Run: headless pygame with SDL's dummy video driver; simulated clock (each Clock.tick advances the game by its frame time, no real sleeping); random seed 0; keys injected as events and as key.get_pressed() state; mouse plan: one left click at the window centre at the start of phase 2, then a move to the lower-right quarter at the start of phase 3.
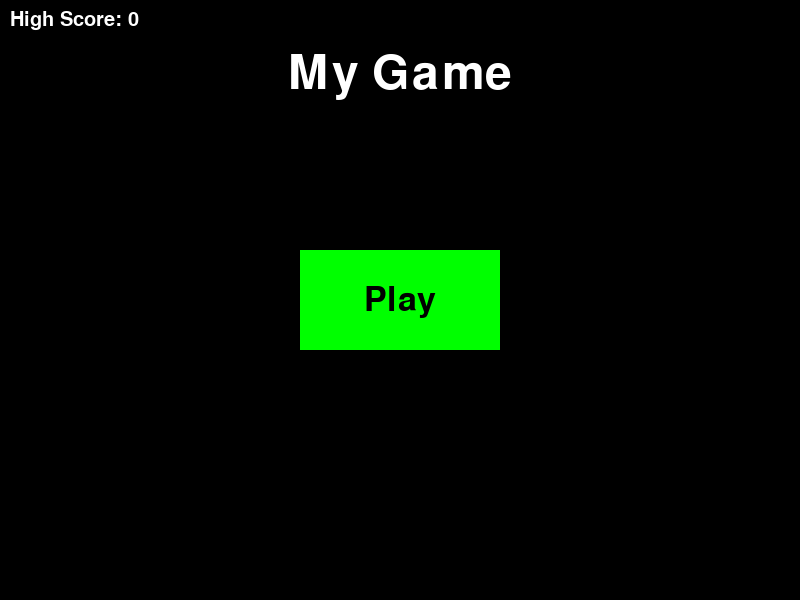
Frame 1 of 4 · flips 1–60 · no input
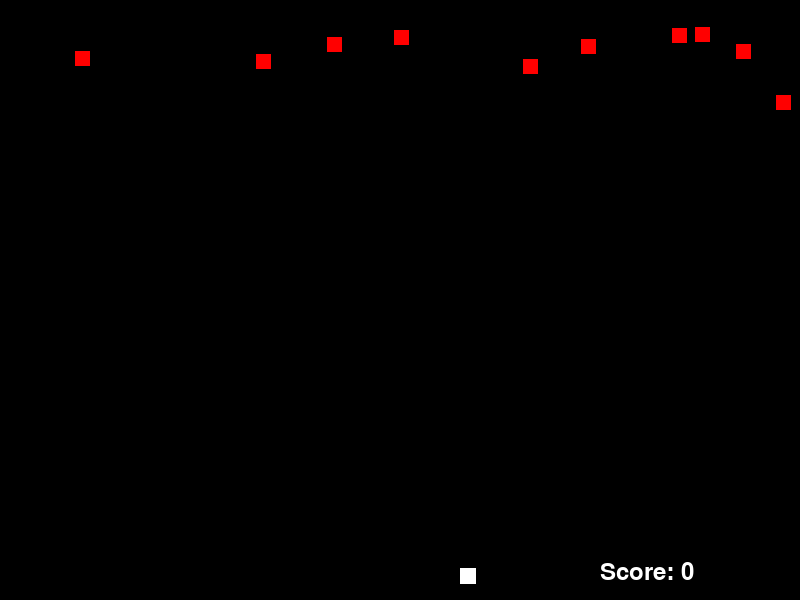
Frame 2 of 4 · flips 61–180 · clicked the window centre · tapped SPACE, RETURN · held RIGHT (→), D
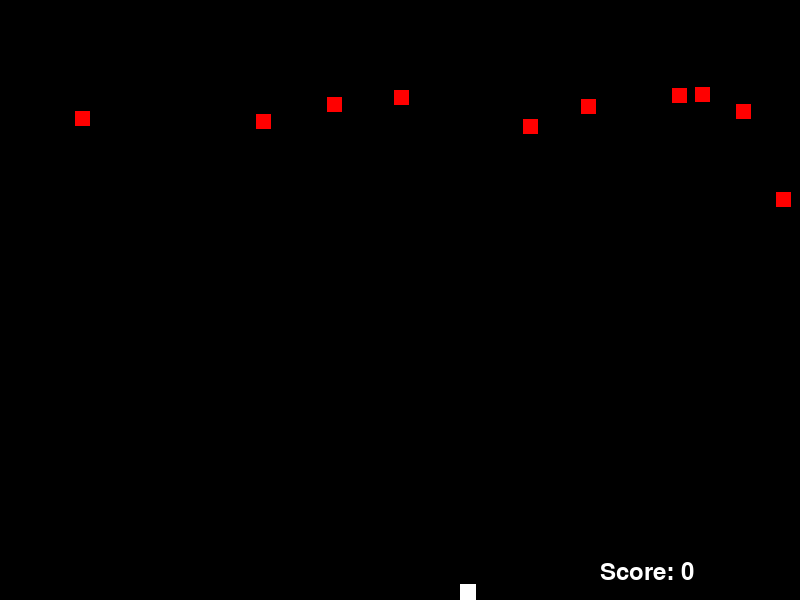
Frame 3 of 4 · flips 181–300 · moved the mouse to the lower-right quarter · held DOWN (↓), S
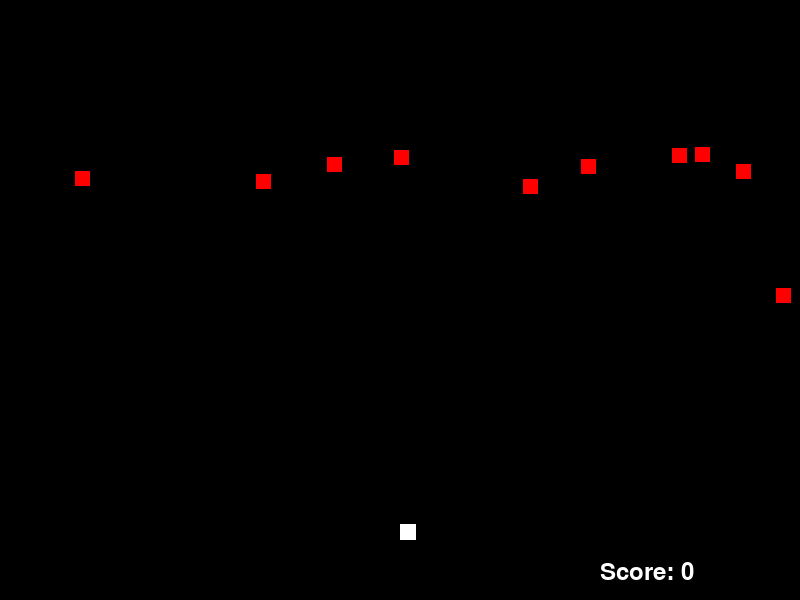
Frame 4 of 4 · flips 301–420 · held LEFT (←), A, UP (↑), W

The pygame program that drew these frames:

import pygame, sys, random

#Initialize Pygame
pygame.init()

#Screen dimensions
SCREEN_WIDTH, SCREEN_HEIGHT = 800, 600
screen = pygame.display.set_mode((SCREEN_WIDTH, SCREEN_HEIGHT))

#Colours 
BLACK = (0, 0, 0)
WHITE = (255, 255, 255)
RED = (255, 0, 0)
GREEN = (0, 255, 0)
BLUE = (0, 0, 255)

#Fonts
pygame.font.init()  # Initialize font module
title_font = pygame.font.SysFont("comicsans", 70)
button_font = pygame.font.SysFont("comicsans", 50)
score_font = pygame.font.SysFont("comicsans", 30)

#Game over fonts
game_over_font = pygame.font.SysFont("comicsans", 70)
options_font = pygame.font.SysFont("comicsans", 50)

#High score
high_score = 0

#Button dimensions and position
button_width = 200
button_height = 100
button_x = SCREEN_WIDTH // 2 - button_width // 2
button_y = SCREEN_HEIGHT // 2 - button_height // 2

#replay buttons
replay_button_width = 200
replay_button_height = 100
replay_button_x = SCREEN_WIDTH // 2 - replay_button_width // 2
replay_button_y = SCREEN_HEIGHT // 2 + 50  #Under the Game Over text

#Player
player_size = 16
player_pos = [SCREEN_WIDTH//2, SCREEN_HEIGHT-2*player_size]
player_speed = 0.5

#Enemy
enemy_size = 15
enemy_speed = 0.8
enemy_pos = [random.randint(0, SCREEN_WIDTH-enemy_size), 0]
enemy_list = [{"pos": enemy_pos, "speed": enemy_speed}]

#Bullet
bullet_height = 20
bullet_width = 10
bullet_speed = 20
bullet_list = []

score = 0
game_state = "menu" #Possible states: "menu", "playing", "game_over"

def drop_enemies(enemy_list):
    delay = random.random()
    #Adjust spawn threshold based on score
    threshold = max(0.1 - (score // 5) * 0.01, 0.02)
    #Increase max enemies on screen based on score
    max_enemies = 10 + (score // 50)
    
    if len(enemy_list) < max_enemies and delay < threshold:
        #Choose spawn side based on score, with new sides introduced at higher scores
        side = random.choice(['top', 'left', 'right', 'bottom']) if score > 1000 else 'top'
        x_pos, y_pos = get_spawn_position(side)
        #Create enemy with varied speed
        enemy_speed = 0.5 + (score // 5000) * 0.05
        enemy_list.append({"pos": [x_pos, y_pos], "speed": enemy_speed, "type": "bullet", "side": side})
    
        if score > 150:
            #spawn bullet enemies from all sides
            side = random.choice(['top', 'left', 'right', 'bottom'])
            x_pos, y_pos = get_spawn_position(side)
            bullet_enemy_speed = 0.5 + (score // 5000) * 0.05 
            enemy_list.append({"pos": [x_pos, y_pos], "speed": bullet_enemy_speed, "type": "bullet", "side": side})


def get_spawn_position(side):
    if side == 'top':
        return random.randint(0, SCREEN_WIDTH - enemy_size), 0
    elif side == 'left':
        return 0, random.randint(0, SCREEN_HEIGHT - enemy_size)
    elif side == 'right':
        return SCREEN_WIDTH - enemy_size, random.randint(0, SCREEN_HEIGHT - enemy_size)
    elif side == 'bottom':
        return random.randint(0, SCREEN_WIDTH - enemy_size), SCREEN_HEIGHT - enemy_size



#Creates enemy
def draw_enemies(enemy_list):
    for enemy in enemy_list:
        enemy_pos = enemy["pos"]
        pygame.draw.rect(screen, RED, (enemy_pos[0], enemy_pos[1], enemy_size, enemy_size))

#Changes the position of an enemy
def update_enemy_positions(enemy_list, score):
    for enemy in enemy_list[:]:
        #non-bullet enemies simply move downwards, no 'side' key needed
        if 'type' in enemy and enemy['type'] == "bullet":
            side = enemy.get("side", "top")  #Defaults to "top" if 'side' key doesn't exist
            if side == "top":
                enemy["pos"][1] += enemy["speed"]
            elif side == "bottom":
                enemy["pos"][1] -= enemy["speed"]
            elif side == "left":
                enemy["pos"][0] += enemy["speed"]
            elif side == "right":
                enemy["pos"][0] -= enemy["speed"]
            # Additional logic for other sides
        else:
            enemy["pos"][1] += enemy["speed"]

        #Remove enemy if it goes off-screen
        if enemy["pos"][1] >= SCREEN_HEIGHT or enemy["pos"][1] < 0 or enemy["pos"][0] >= SCREEN_WIDTH or enemy["pos"][0] < 0:
            enemy_list.remove(enemy)
            score += 1
    return score


#Checks if an enemy has hit the player
def detect_collision(enemy, player_pos):
    e_x, e_y = enemy["pos"]  #Extracting enemy position
    p_x, p_y = player_pos

    if (e_x >= p_x and e_x < (p_x + player_size)) or (p_x >= e_x and p_x < (e_x + enemy_size)):
        if (e_y >= p_y and e_y < (p_y + player_size)) or (p_y >= e_y and p_y < (e_y + enemy_size)):
            return True
    return False

def collision_check(enemy_list, player_pos):
    for enemy in enemy_list:
        if detect_collision(enemy, player_pos):
            return True
    return False


def show_score(score):
    font = pygame.font.SysFont("monospace", 35)
    score_text = "Score: " + str(score)
    label = font.render(score_text, 1, WHITE)
    screen.blit(label, (SCREEN_WIDTH - 200, SCREEN_HEIGHT -40))

def main_menu():
    global game_state  #Access the global game_state variable
    menu_running = True
    while menu_running:
        draw_main_menu(high_score)
        for event in pygame.event.get():
            if event.type == pygame.QUIT:
                return "quit"  #Return a state indicating the game should quit
            if event.type == pygame.MOUSEBUTTONDOWN:
                mouse_x, mouse_y = pygame.mouse.get_pos()
                if button_x <= mouse_x <= button_x + button_width and button_y <= mouse_y <= button_y + button_height:
                    game_state = "playing"  #Update game state to start playing
                    menu_running = False
    return game_state


def draw_main_menu(high_score):
    screen.fill(BLACK)
    #Title
    title_text = title_font.render("My Game", True, WHITE)
    screen.blit(title_text, (SCREEN_WIDTH // 2 - title_text.get_width() // 2, 50))
    
    #Play Button
    pygame.draw.rect(screen, GREEN, (button_x, button_y, button_width, button_height))
    button_text = button_font.render("Play", True, BLACK)
    screen.blit(button_text, (button_x + button_width // 2 - button_text.get_width() // 2, button_y + button_height // 2 - button_text.get_height() // 2))
    
    #High Score
    high_score_text = score_font.render(f"High Score: {high_score}", True, WHITE)
    screen.blit(high_score_text, (10, 10))

    pygame.display.update()

def draw_game_over_menu():
    screen.fill(BLACK)
    #Game over text on screen
    game_over_text = game_over_font.render("Game Over", True, RED)
    screen.blit(game_over_text, (SCREEN_WIDTH // 2 - game_over_text.get_width() // 2, SCREEN_HEIGHT // 2 - game_over_text.get_height() // 2 - 50))
    
    #Replay/ play again button
    pygame.draw.rect(screen, GREEN, (replay_button_x, replay_button_y, replay_button_width, replay_button_height))
    replay_text = options_font.render("Replay", True, BLACK)
    screen.blit(replay_text, (replay_button_x + replay_button_width // 2 - replay_text.get_width() // 2, replay_button_y + replay_button_height // 2 - replay_text.get_height() // 2))
    
    pygame.display.update()

def game_over_screen():
    global game_state
    game_over_running = True
    while game_over_running:
        draw_game_over_menu()
        for event in pygame.event.get():
            if event.type == pygame.QUIT:
                return "quit"
            if event.type == pygame.MOUSEBUTTONDOWN:
                #Define replay_button bounds as you did for the play button
                mouse_x, mouse_y = pygame.mouse.get_pos()
                if replay_button_x <= mouse_x <= replay_button_x + replay_button_width and replay_button_y <= mouse_y <= replay_button_y + replay_button_height:
                    game_state = "menu"  #Or directly "playing" if restarting the game
                    game_over_running = False
    return game_state


def game_loop():
    global score, player_pos, enemy_list, game_state  #Access global variables
    #Initialize/reset game state variables as needed
    score = 0
    player_pos = [SCREEN_WIDTH // 2, SCREEN_HEIGHT - 2 * player_size]
    enemy_list = [{"pos": [random.randint(0, SCREEN_WIDTH - enemy_size), 0], "speed": enemy_speed}]
    
    while True:
        for event in pygame.event.get():
            if event.type == pygame.QUIT:
                return "quit"
    
        #Player movement
        keys = pygame.key.get_pressed()
        if keys[pygame.K_LEFT] and player_pos[0] > 0:
            player_pos[0] -= player_speed

        if keys[pygame.K_RIGHT] and player_pos[0] + player_size < SCREEN_WIDTH:
            player_pos[0] += player_speed
            
        if keys[pygame.K_UP] and player_pos[1] > 0:
            player_pos[1] -= player_speed

        if keys[pygame.K_DOWN] and player_pos[1] < SCREEN_HEIGHT-player_size:
            player_pos[1] += player_speed
            

        screen.fill(BLACK)

        #Enemy updates
        drop_enemies(enemy_list)
        score = update_enemy_positions(enemy_list, score)
        draw_enemies(enemy_list)
        
        
        #Display in-game
        show_score(score)
        


        pygame.draw.rect(screen, WHITE, (player_pos[0], player_pos[1], player_size, player_size))
        pygame.display.update()
            
        #Check for collision with player
        if collision_check(enemy_list, player_pos):
            game_state = "game_over"
            return game_state  #Return to transition to the game over screen
        
while True:
    if game_state == "menu":
        game_state = main_menu()
    elif game_state == "playing":
        game_state = game_loop()
    elif game_state == "game_over":
        if (score > high_score):
            high_score = score
        game_state = game_over_screen()
    elif game_state == "quit":
        pygame.quit()
        sys.exit()
